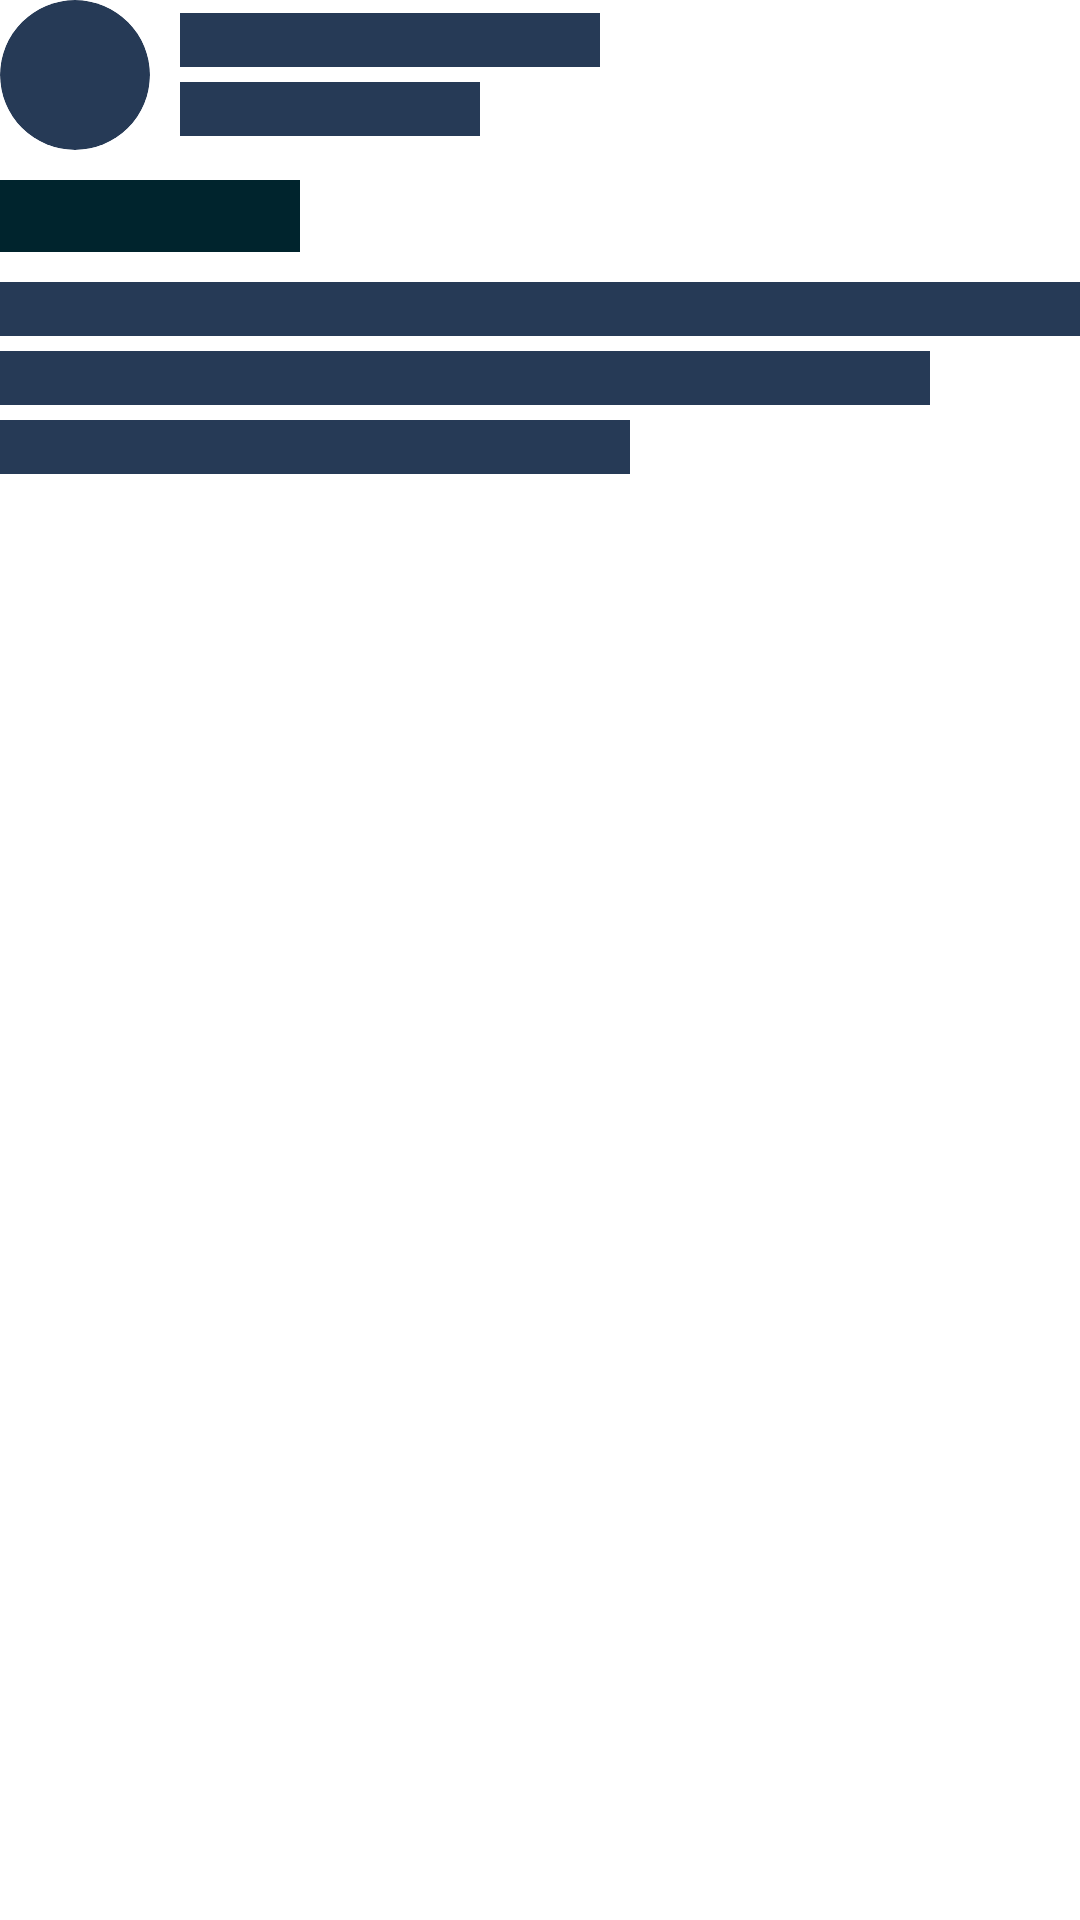

Reconstruct the res/layout file that produces this screen, plus the resources it refers to.
<!-- AndroidManifest.xml: application theme Theme.TesMandiriTMDb -->
<!-- res/layout/shimer_ulasan.xml -->
<?xml version="1.0" encoding="utf-8"?>
<LinearLayout xmlns:android="http://schemas.android.com/apk/res/android"
    android:layout_width="match_parent"
    android:layout_height="wrap_content"
    android:orientation="vertical"
    android:layout_marginBottom="16dp"
    xmlns:app="http://schemas.android.com/apk/res-auto"
    android:layout_marginHorizontal="16dp">


    <LinearLayout
        android:layout_width="match_parent"
        android:layout_height="wrap_content"
        android:orientation="horizontal">

        <androidx.cardview.widget.CardView
            android:layout_width="50dp"
            android:layout_height="50dp"
            app:cardCornerRadius="25dp"
            app:cardElevation="0dp"
            app:cardBackgroundColor="@color/biru_pudar"/>
        <LinearLayout
            android:layout_width="wrap_content"
            android:layout_gravity="center"
            android:layout_marginLeft="10dp"
            android:layout_height="wrap_content"
            android:orientation="vertical">

            <RelativeLayout
                android:layout_width="140dp"
                android:layout_height="18dp"
                android:background="@color/biru_pudar"/>

            <RelativeLayout
                android:layout_width="100dp"
                android:layout_height="18dp"
                android:layout_marginTop="5dp"
                android:background="@color/biru_pudar"/>

        </LinearLayout>

    </LinearLayout>


    <RelativeLayout
        android:layout_width="100dp"
        android:layout_height="24dp"
        android:layout_marginTop="10dp"
        android:background="@color/biru_dark" />

    <LinearLayout
        android:layout_marginTop="10dp"
        android:layout_width="match_parent"
        android:layout_height="wrap_content"
        android:orientation="vertical">
        <RelativeLayout
            android:layout_width="match_parent"
            android:layout_height="18dp"
            android:background="@color/biru_pudar"/>
        <RelativeLayout
            android:layout_width="match_parent"
            android:layout_marginRight="50dp"
            android:layout_marginTop="5dp"
            android:layout_height="18dp"
            android:background="@color/biru_pudar"/>
        <RelativeLayout
            android:layout_width="match_parent"
            android:layout_marginRight="150dp"
            android:layout_marginTop="5dp"
            android:layout_height="18dp"
            android:background="@color/biru_pudar"/>
    </LinearLayout>
</LinearLayout>
<!-- resources referenced by this layout -->
<resources>
  <color name="biru_dark">#00242D</color>
  <color name="biru_pudar">#263A56</color>
  <style name="Theme.TesMandiriTMDb" parent="Theme.MaterialComponents.DayNight.NoActionBar">
          
          <item name="colorPrimary">@color/purple_500</item>
          <item name="colorPrimaryVariant">@color/purple_700</item>
          <item name="colorOnPrimary">@color/white</item>
          
          <item name="colorSecondary">@color/teal_200</item>
          <item name="colorSecondaryVariant">@color/teal_700</item>
          <item name="colorOnSecondary">@color/black</item>
          
          <item name="android:statusBarColor" tools:targetApi="l">@color/bg</item>
          
      </style>
  <color name="purple_500">#FF6200EE</color>
  <color name="purple_700">#FF3700B3</color>
  <color name="white">#FFFFFFFF</color>
  <color name="teal_200">#FF03DAC5</color>
  <color name="teal_700">#FF018786</color>
  <color name="black">#FF000000</color>
  <color name="bg">#0D253F</color>
</resources>
